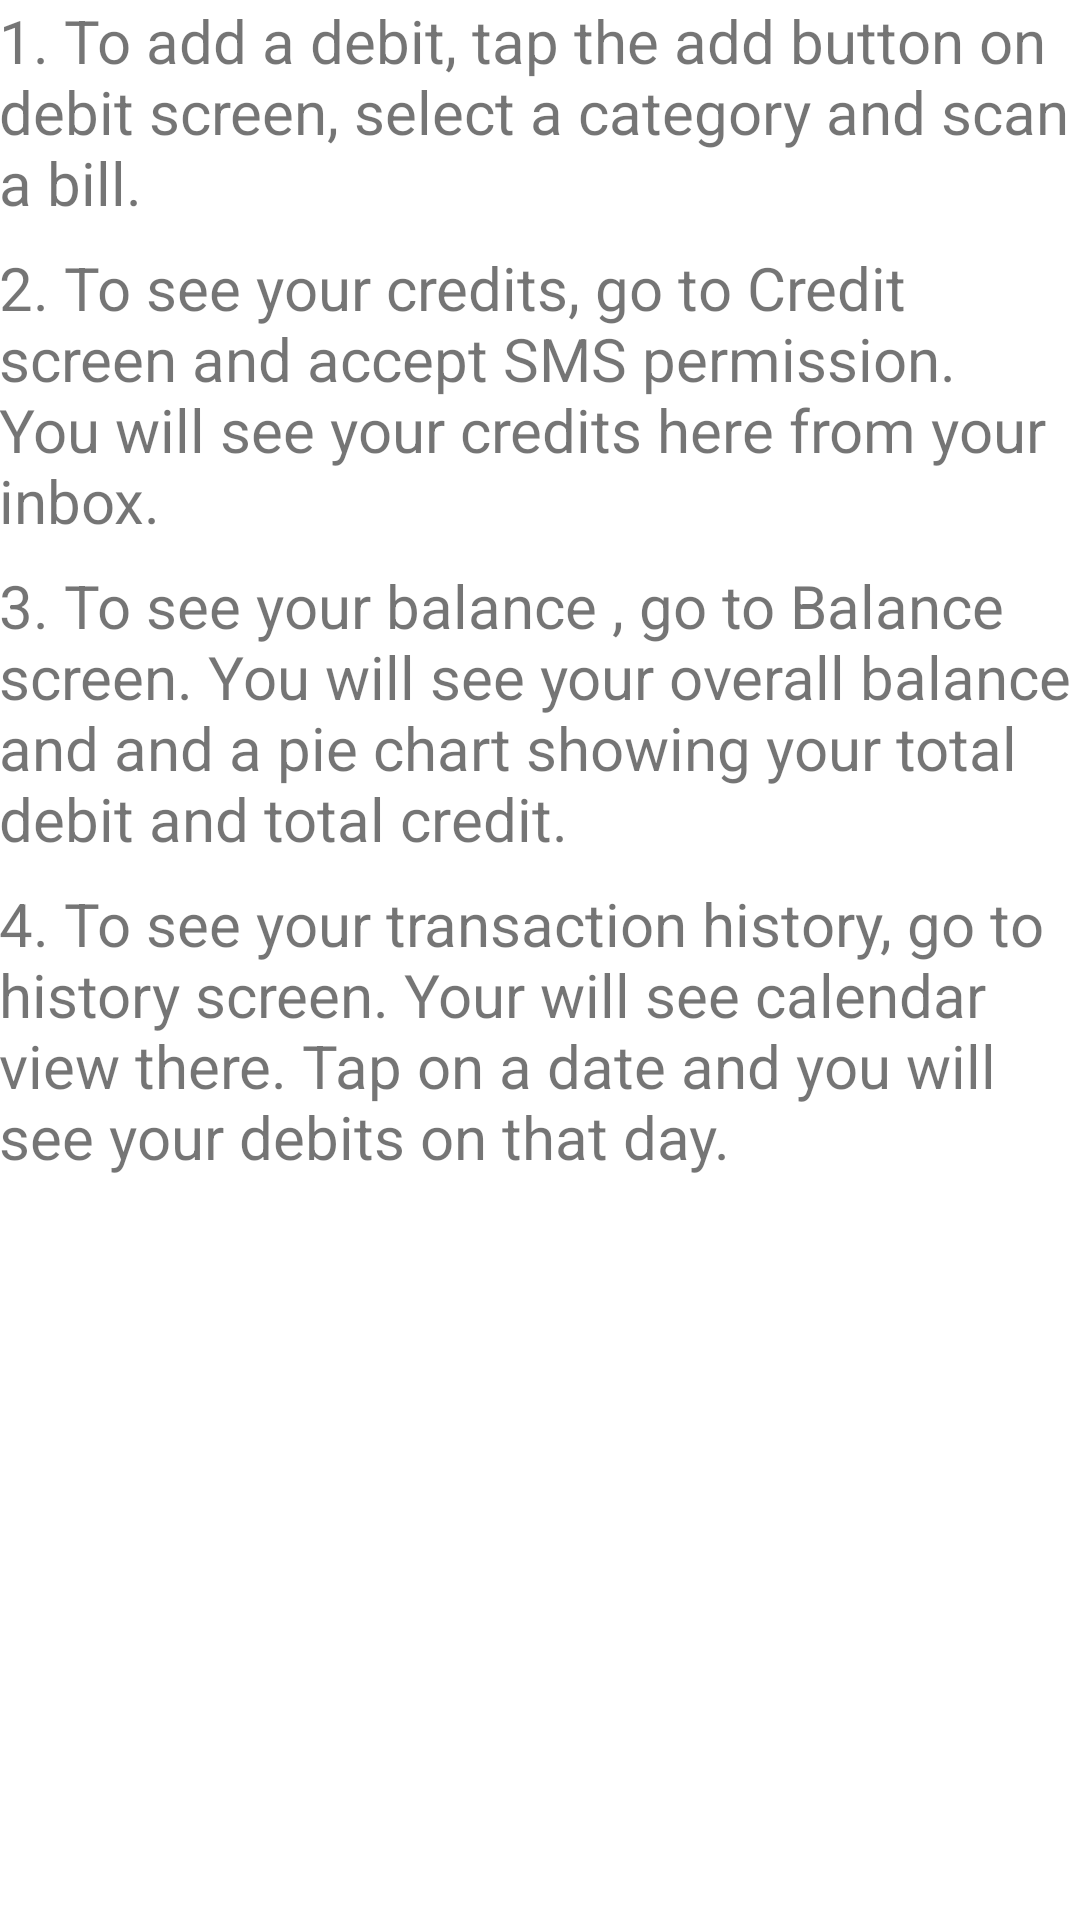

Produce the Android XML layout that renders to this screen, including the resource entries it uses.
<!-- AndroidManifest.xml: application theme AppTheme -->
<!-- res/layout/fragment_help.xml -->
<?xml version="1.0" encoding="utf-8"?>
<LinearLayout xmlns:android="http://schemas.android.com/apk/res/android"
    xmlns:tools="http://schemas.android.com/tools"
    android:layout_width="match_parent"
    android:layout_height="match_parent"
    android:orientation="vertical"
    android:paddingLeft="@dimen/activity_horizontal_margin"
    android:paddingTop="@dimen/activity_vertical_margin"
    android:paddingRight="@dimen/activity_horizontal_margin"
    android:paddingBottom="@dimen/activity_vertical_margin"
    tools:context=".ui.fragment.HelpFragment">

    <ScrollView
        android:layout_width="match_parent"
        android:layout_height="match_parent">

        <LinearLayout
            android:layout_width="match_parent"
            android:layout_height="match_parent"
            android:orientation="vertical">

            <TextView
                android:layout_width="wrap_content"
                android:layout_height="wrap_content"
                android:text="1. To add a debit, tap the add button on debit screen, select a category and scan a bill."
                android:textSize="20sp" />

            <TextView
                android:layout_width="wrap_content"
                android:layout_height="wrap_content"
                android:layout_marginTop="8dp"
                android:text="2. To see your credits, go to Credit screen and accept SMS permission. You will see your credits here from your inbox."
                android:textSize="20sp" />

            <TextView
                android:layout_width="wrap_content"
                android:layout_height="wrap_content"
                android:layout_marginTop="8dp"
                android:text="3. To see your balance , go to Balance screen. You will see your overall balance and and a pie chart showing your total debit and total credit."
                android:textSize="20sp" />

            <TextView
                android:layout_width="wrap_content"
                android:layout_height="wrap_content"
                android:layout_marginTop="8dp"
                android:text="4. To see your transaction history, go to history screen. Your will see calendar view there. Tap on a date and you will see your debits on that day."
                android:textSize="20sp" />
        </LinearLayout>
    </ScrollView>
</LinearLayout>
<!-- resources referenced by this layout -->
<resources>
  <style name="AppTheme" parent="Theme.MaterialComponents.DayNight">
          
          <item name="colorPrimary">@color/colorPrimary</item>
          <item name="colorPrimaryDark">@color/colorPrimaryDark</item>
          <item name="colorAccent">@color/colorAccent</item>
  
          <item name="actionOverflowButtonStyle">@style/MyOverflowButtonStyle</item>
      </style>
  <color name="colorPrimary">#3d3d3d</color>
  <color name="colorPrimaryDark">#3d3d3d</color>
  <color name="colorAccent">#e94c3d</color>
  <style name="MyOverflowButtonStyle" parent="Widget.AppCompat.ActionButton.Overflow">
          <item name="android:tint">@android:color/white</item>
      </style>
</resources>
